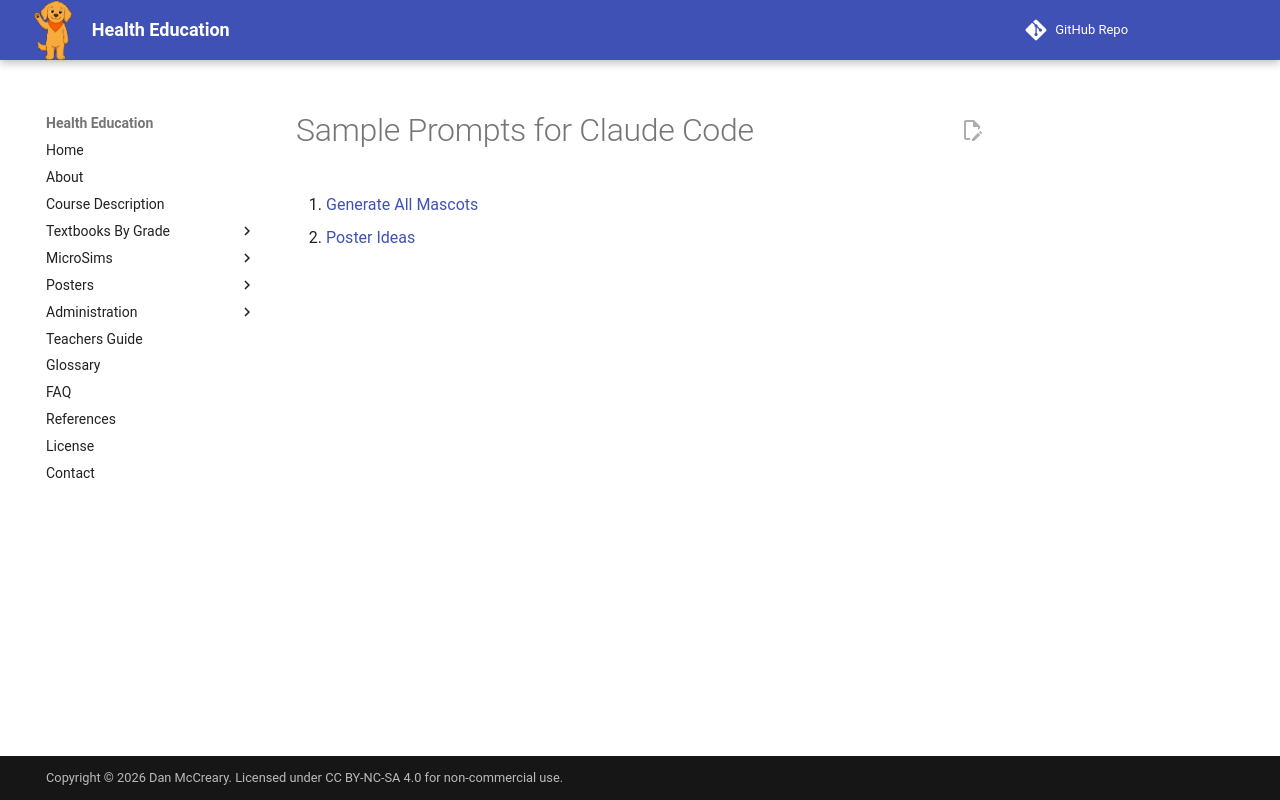

repository: dmccreary/health-education · page: learning-graph/prompts/index.html · generator: mkdocs

# Sample Prompts for Claude Code

1. [Generate All Mascots](generate-all-mascots.md)
2. [Poster Ideas](./poster-ideas.md)
